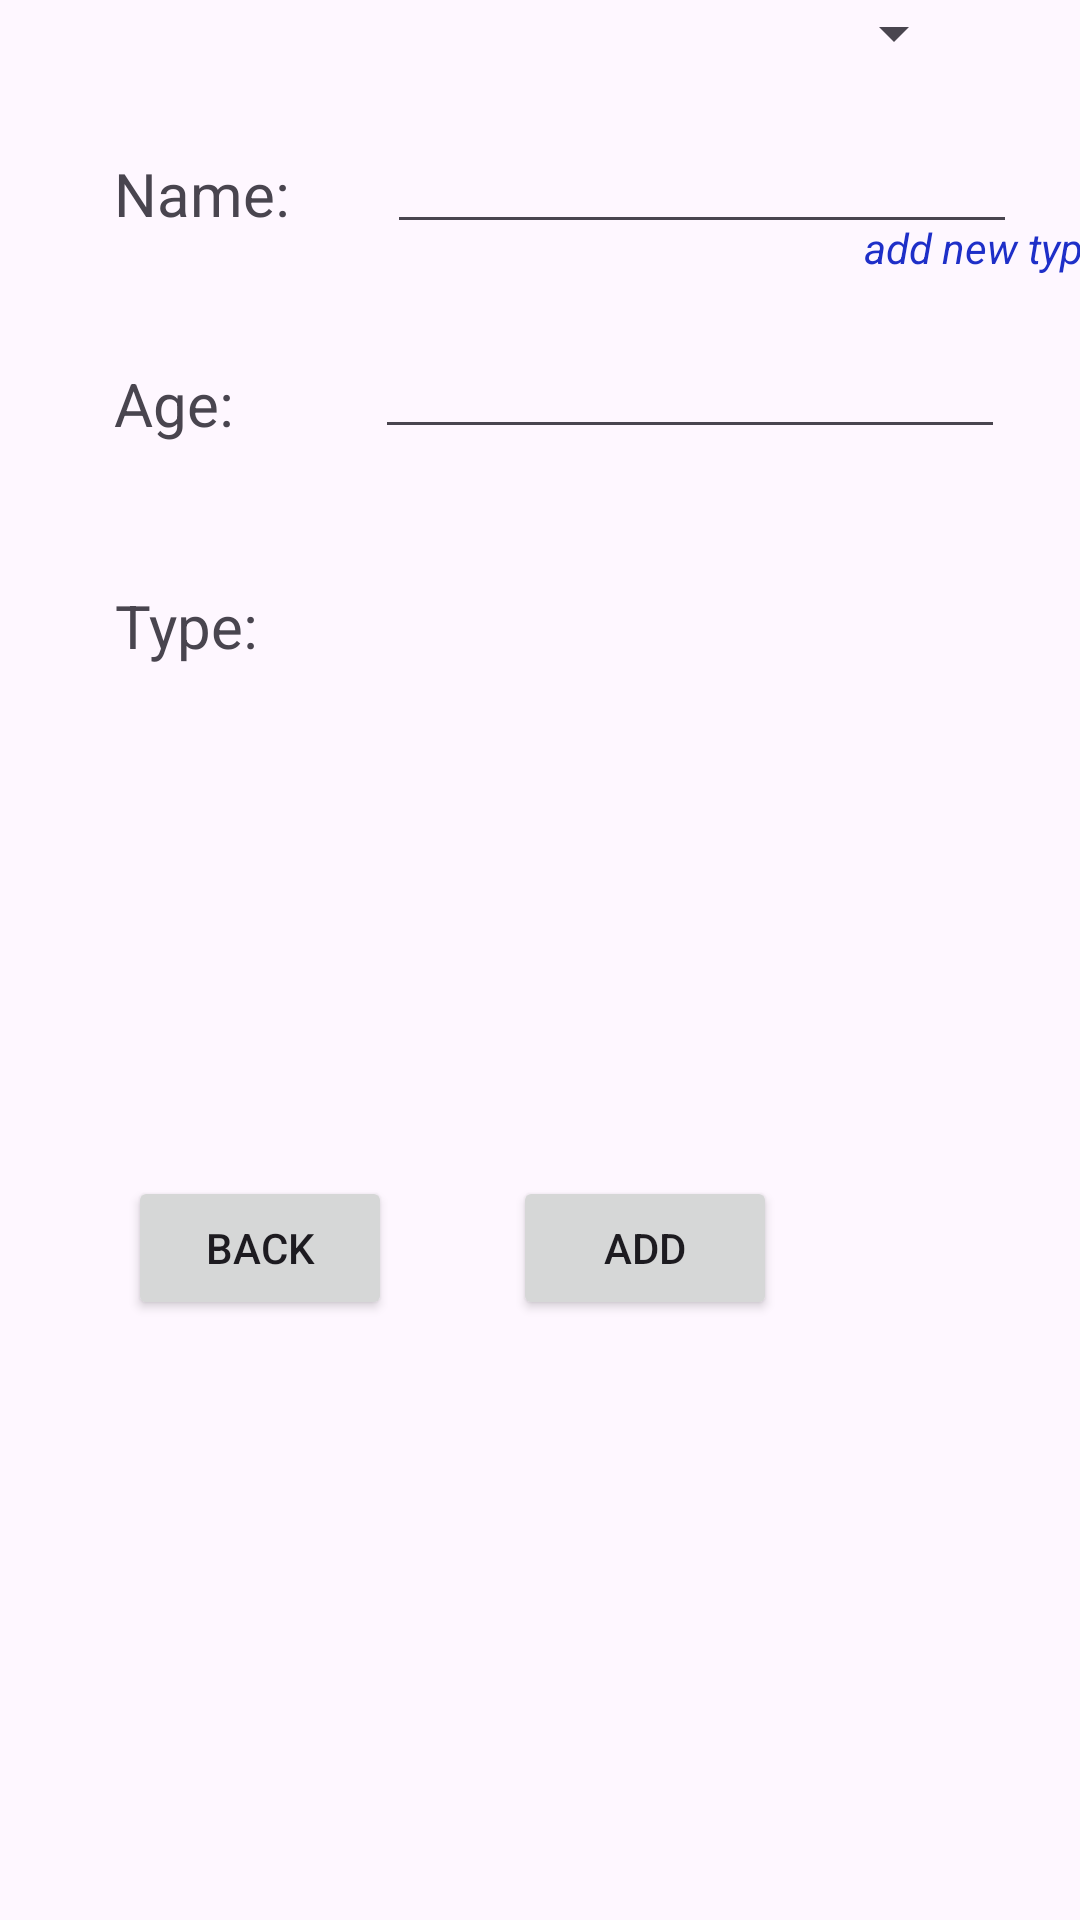

Write the Android layout XML for this screen, with the resource values it uses.
<!-- AndroidManifest.xml: application theme Theme.CIS183_MultipleIntents30 -->
<!-- res/layout/activity_add_pet.xml -->
<?xml version="1.0" encoding="utf-8"?>
<androidx.constraintlayout.widget.ConstraintLayout xmlns:android="http://schemas.android.com/apk/res/android"
    xmlns:app="http://schemas.android.com/apk/res-auto"
    xmlns:tools="http://schemas.android.com/tools"
    android:id="@+id/main"
    android:layout_width="match_parent"
    android:layout_height="match_parent"
    tools:context=".AddPet">

    <TextView
        android:id="@+id/textView6"
        android:layout_width="wrap_content"
        android:layout_height="wrap_content"
        android:layout_marginTop="47dp"
        android:layout_marginEnd="29dp"
        android:text="Type:"
        android:textSize="20sp"
        app:layout_constraintEnd_toStartOf="@+id/sp_v_add_type"
        app:layout_constraintTop_toBottomOf="@+id/textView4" />

    <TextView
        android:id="@+id/textView4"
        android:layout_width="wrap_content"
        android:layout_height="wrap_content"
        android:layout_marginStart="13dp"
        android:layout_marginTop="43dp"
        android:layout_marginEnd="22dp"
        android:text="Age:"
        android:textSize="20sp"
        app:layout_constraintEnd_toStartOf="@+id/et_v_add_age"
        app:layout_constraintStart_toStartOf="parent"
        app:layout_constraintTop_toBottomOf="@+id/textView3" />

    <Button
        android:id="@+id/btn_v_add_back"
        android:layout_width="wrap_content"
        android:layout_height="wrap_content"
        android:layout_marginStart="68dp"
        android:layout_marginEnd="66dp"
        android:text="Back"
        app:layout_constraintBaseline_toBaselineOf="@+id/btn_v_add_add"
        app:layout_constraintEnd_toStartOf="@+id/btn_v_add_add"
        app:layout_constraintStart_toStartOf="parent" />

    <TextView
        android:id="@+id/textView3"
        android:layout_width="wrap_content"
        android:layout_height="wrap_content"
        android:layout_marginStart="17dp"
        android:layout_marginTop="51dp"
        android:layout_marginEnd="11dp"
        android:text="Name:"
        android:textSize="20sp"
        app:layout_constraintEnd_toStartOf="@+id/et_v_add_name"
        app:layout_constraintStart_toStartOf="parent"
        app:layout_constraintTop_toTopOf="parent" />

    <EditText
        android:id="@+id/et_v_add_name"
        android:layout_width="wrap_content"
        android:layout_height="wrap_content"
        android:layout_marginTop="40dp"
        android:ems="10"
        android:inputType="text"
        app:layout_constraintEnd_toEndOf="parent"
        app:layout_constraintStart_toEndOf="@+id/textView3"
        app:layout_constraintTop_toTopOf="parent" />

    <Spinner
        android:id="@+id/sp_v_add_type"
        android:layout_width="0dp"
        android:layout_height="22dp"
        android:layout_marginStart="37dp"
        android:layout_marginEnd="38dp"
        app:layout_constraintBaseline_toBaselineOf="@+id/textView6"
        app:layout_constraintEnd_toEndOf="parent"
        app:layout_constraintStart_toEndOf="@+id/textView4" />

    <Button
        android:id="@+id/btn_v_add_add"
        android:layout_width="wrap_content"
        android:layout_height="wrap_content"
        android:layout_marginEnd="101dp"
        android:layout_marginBottom="200dp"
        android:text="Add"
        app:layout_constraintBottom_toBottomOf="parent"
        app:layout_constraintEnd_toEndOf="parent" />

    <TextView
        android:id="@+id/tv_v_add_newPetType"
        android:layout_width="wrap_content"
        android:layout_height="wrap_content"
        android:layout_marginStart="288dp"
        android:layout_marginTop="51dp"
        android:layout_marginBottom="440dp"
        android:text="add new type"
        android:textColor="#1E2FC8"
        android:textStyle="italic"
        app:layout_constraintBottom_toBottomOf="parent"
        app:layout_constraintStart_toStartOf="parent"
        app:layout_constraintTop_toBottomOf="@+id/sp_v_add_type"
        app:layout_constraintVertical_bias="0.0" />

    <EditText
        android:id="@+id/et_v_add_age"
        android:layout_width="wrap_content"
        android:layout_height="wrap_content"
        android:layout_marginTop="27dp"
        android:ems="10"
        android:inputType="number"
        app:layout_constraintEnd_toEndOf="parent"
        app:layout_constraintStart_toEndOf="@+id/textView4"
        app:layout_constraintTop_toBottomOf="@+id/et_v_add_name" />
</androidx.constraintlayout.widget.ConstraintLayout>
<!-- resources referenced by this layout -->
<resources>
  <style name="Theme.CIS183_MultipleIntents30" parent="Base.Theme.CIS183_MultipleIntents30" />
  <style name="Base.Theme.CIS183_MultipleIntents30" parent="Theme.Material3.DayNight.NoActionBar">
          
          
      </style>
</resources>
